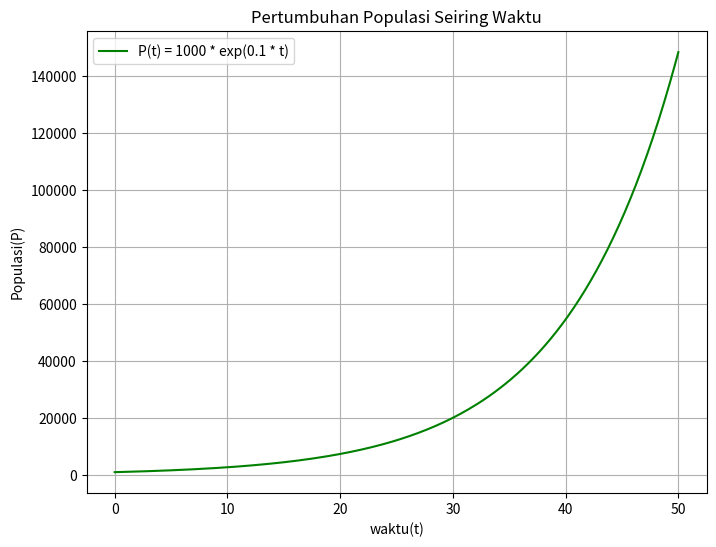

Here is the Python script that generated this plot:
# -*- coding: utf-8 -*-
"""menghitung_populasi.ipynb

Automatically generated by Colab.

Original file is located at
    https://colab.research.google.com/<link-removed>
"""

#import pustaka yang diperlukan
import numpy as np
import matplotlib.pyplot as plt

# Fungsi untuk menyelesaikan persamaan diferensial secara analitik
def pertumbuhan_populasi(t, P0, r):
    """
    Menghitung populasi pada waktu t berdasarkan persamaan eksponensial:
    P(t) = P0 * e^(r * t)

    Parameter:
        t : array-like, titik waktu
        P0: float, populasi awal
        r : float, laju pertumbuhan

    Mengembalikan:
        p : array-like, populasi pada setiap titik waktu
    """
    return P0 * np.exp(r * t)

# Parameter contoh
P0 = 1000
  # Populasi awal
r = 0.1   # Laju pertumbuhan (10% per satuan waktu)
t = np.linspace(0, 50, 200)  # Titik waktu dari 0 hingga 50

# Menyelesaikan persamaan
P = pertumbuhan_populasi(t, P0, r)

# Plot hasilnya
plt.figure(figsize=(8, 6))
plt.plot(t, P, label=f"P(t) = {P0} * exp({r} * t)", color="green")
plt.title("Pertumbuhan Populasi Seiring Waktu")
plt.xlabel("waktu(t)")
plt.ylabel("Populasi(P)")
plt.legend()
plt.grid()
plt.show()







